Run: headless pygame with SDL's dummy video driver; simulated clock (each Clock.tick advances the game by its frame time, no real sleeping); random seed 0; keys injected as events and as key.get_pressed() state; mouse plan: one left click at the window centre at the start of phase 2, then a move to the lower-right quarter at the start of phase 3.
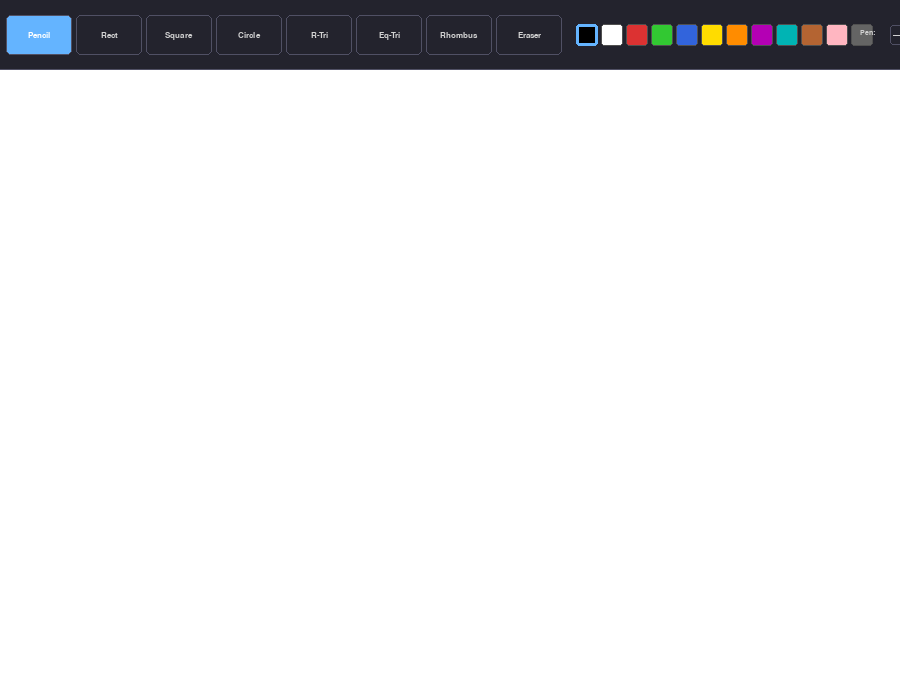
Frame 1 of 4 · flips 1–60 · no input
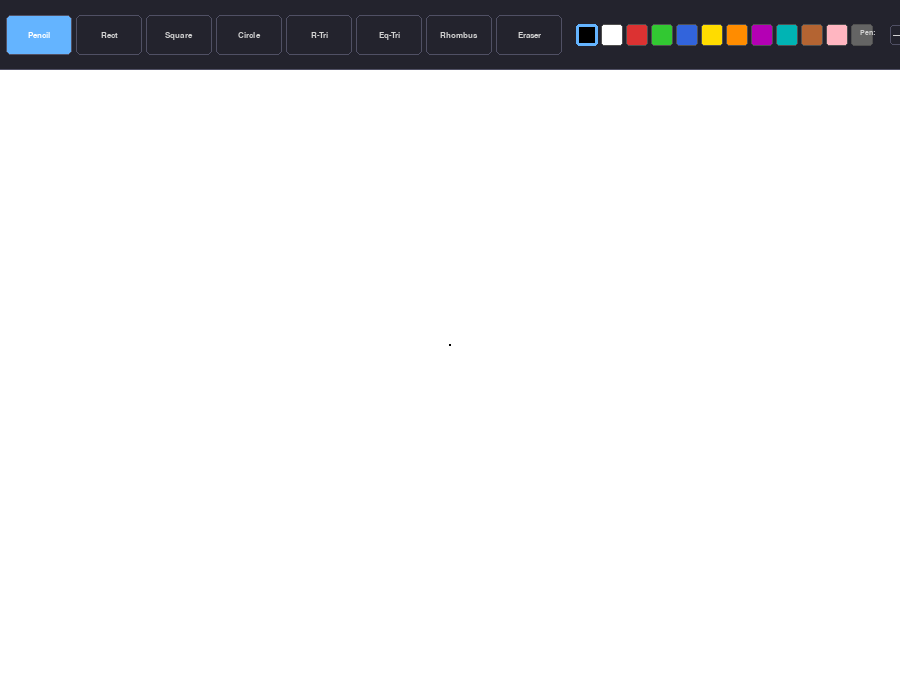
Frame 2 of 4 · flips 61–180 · clicked the window centre · tapped SPACE, RETURN · held RIGHT (→), D
Frame 3 of 4 · flips 181–300 · moved the mouse to the lower-right quarter · held DOWN (↓), S · screen unchanged from frame 2, image omitted
Frame 4 of 4 · flips 301–420 · held LEFT (←), A, UP (↑), W · screen unchanged from frame 3, image omitted

The pygame program that drew these frames:

"""
Paint Application - Practice 10 & 11
=======================================
Extended from https://nerdparadise.com/programming/pygame/part6

Practice 10 features:
  - Draw rectangle
  - Draw circle
  - Eraser
  - Color selection palette

Practice 11 features:
  - Draw square
  - Draw right triangle
  - Draw equilateral triangle
  - Draw rhombus

Controls:
  - Click a tool button to select it
  - Click a colour swatch to pick a colour
  - Click a pen-size button to change line width
  - Drag on canvas to draw shapes / freehand
  - Press C or click Clear to wipe the canvas
  - Press Escape to quit
"""

import pygame
import math
import sys

# ─────────────────────────────────────────────
# INITIALISATION
# ─────────────────────────────────────────────
pygame.init()

# Window dimensions
CANVAS_W  = 900
CANVAS_H  = 620
TOOLBAR_H = 70           # top toolbar strip height

SCREEN_W  = CANVAS_W
SCREEN_H  = CANVAS_H + TOOLBAR_H

screen = pygame.display.set_mode((SCREEN_W, SCREEN_H))
pygame.display.set_caption("Paint")

# Clock - controls the frame rate
clock = pygame.time.Clock()

# Colour constants
WHITE        = (255, 255, 255)
BLACK        = (0,   0,   0)
TOOLBAR_BG   = (35,  35,  45)
CANVAS_BG    = (255, 255, 255)
HIGHLIGHT    = (100, 180, 255)
BUTTON_HOVER = (55,  55,  70)
TEXT_COLOR   = (210, 210, 210)
BORDER_DIM   = (80,  80, 100)

# Colour palette shown in the toolbar
PALETTE = [
    (0,   0,   0),    # black
    (255, 255, 255),  # white
    (220,  50,  50),  # red
    (50,  200,  50),  # green
    (50,  100, 220),  # blue
    (255, 220,   0),  # yellow
    (255, 140,   0),  # orange
    (180,   0, 180),  # purple
    (0,   180, 180),  # cyan
    (180, 100,  50),  # brown
    (255, 182, 193),  # pink
    (100, 100, 100),  # gray
]

# Tool list - ASCII names only to avoid Unicode encoding issues on Windows
TOOLS = [
    "Pencil",
    "Rect",       # rectangle
    "Square",
    "Circle",
    "R-Tri",      # right triangle
    "Eq-Tri",     # equilateral triangle
    "Rhombus",
    "Eraser",
]

# Fonts
font    = pygame.font.SysFont("monospace", 13, bold=True)
font_sm = pygame.font.SysFont("monospace", 11)


# ─────────────────────────────────────────────
# SHAPE DRAWING HELPERS
# Each accepts: surface, color, line-width lw, start (x0,y0), end (x1,y1)
# ─────────────────────────────────────────────

def draw_rect(surface, color, lw, x0, y0, x1, y1):
    """Draw an axis-aligned rectangle from two corner points."""
    rx = min(x0, x1)
    ry = min(y0, y1)
    rw = abs(x1 - x0)
    rh = abs(y1 - y0)
    if rw > 0 and rh > 0:
        pygame.draw.rect(surface, color, (rx, ry, rw, rh), lw)


def draw_square(surface, color, lw, x0, y0, x1, y1):
    """
    Draw a square anchored at (x0, y0).
    Side = min(|dx|, |dy|) so the shape stays square while dragging.
    """
    side = min(abs(x1 - x0), abs(y1 - y0))
    sx   = x0 if x1 >= x0 else x0 - side
    sy   = y0 if y1 >= y0 else y0 - side
    if side > 0:
        pygame.draw.rect(surface, color, (sx, sy, side, side), lw)


def draw_circle(surface, color, lw, x0, y0, x1, y1):
    """
    Draw a circle centred at (x0, y0).
    Radius = distance from drag-start to current cursor.
    """
    radius = int(math.hypot(x1 - x0, y1 - y0))
    if radius > 0:
        pygame.draw.circle(surface, color, (x0, y0), radius, lw)


def draw_right_triangle(surface, color, lw, x0, y0, x1, y1):
    """
    Right triangle with the right angle at (x0, y0).
    Vertices: (x0,y0) -- (x1,y0) -- (x0,y1)
    """
    if abs(x1 - x0) > 1 and abs(y1 - y0) > 1:
        pts = [(x0, y0), (x1, y0), (x0, y1)]
        pygame.draw.polygon(surface, color, pts, lw)


def draw_equilateral_triangle(surface, color, lw, x0, y0, x1, y1):
    """
    Equilateral triangle with base from (x0,y0) to (x1,y0).
    Apex is above the base when dragging upward, below when downward.
    """
    base   = x1 - x0
    height = abs(base) * math.sqrt(3) / 2
    sign   = -1 if y1 <= y0 else 1      # direction of apex
    apex   = (int(x0 + base / 2), int(y0 + sign * height))
    if abs(base) > 2:
        pts = [(x0, y0), (x1, y0), apex]
        pygame.draw.polygon(surface, color, pts, lw)


def draw_rhombus(surface, color, lw, x0, y0, x1, y1):
    """
    Rhombus centred at (x0, y0).
    Half-diagonals: dx = |x1-x0|, dy = |y1-y0|.
    """
    dx = x1 - x0
    dy = y1 - y0
    if abs(dx) > 1 and abs(dy) > 1:
        pts = [
            (x0,      y0 - dy),   # top
            (x0 + dx, y0     ),   # right
            (x0,      y0 + dy),   # bottom
            (x0 - dx, y0     ),   # left
        ]
        pygame.draw.polygon(surface, color, pts, lw)


# Map tool name to its drawing function
SHAPE_DRAWERS = {
    "Rect":    draw_rect,
    "Square":  draw_square,
    "Circle":  draw_circle,
    "R-Tri":   draw_right_triangle,
    "Eq-Tri":  draw_equilateral_triangle,
    "Rhombus": draw_rhombus,
}

# Tools that require a drag gesture (start to end point)
DRAG_TOOLS = set(SHAPE_DRAWERS.keys())


# ─────────────────────────────────────────────
# TOOLBAR LAYOUT  (geometry calculated once at module level)
# ─────────────────────────────────────────────
TOOL_BTN_W   = 66
TOOL_BTN_H   = 40
TOOL_BTN_Y   = (TOOLBAR_H - TOOL_BTN_H) // 2
TOOL_START_X = 6

SWATCH_SIZE  = 22
SWATCH_GAP   = 3
PALETTE_X    = TOOL_START_X + len(TOOLS) * (TOOL_BTN_W + 4) + 10
PALETTE_Y    = (TOOLBAR_H - SWATCH_SIZE) // 2

LW_OPTIONS   = [1, 2, 4, 8]
LW_BTN_SIZE  = 20
LW_BTN_GAP   = 4
LW_START_X   = PALETTE_X + len(PALETTE) * (SWATCH_SIZE + SWATCH_GAP) + 14
LW_START_Y   = (TOOLBAR_H - LW_BTN_SIZE) // 2

CLEAR_X = LW_START_X + len(LW_OPTIONS) * (LW_BTN_SIZE + LW_BTN_GAP) + 14
CLEAR_Y = LW_START_Y
CLEAR_W = 50
CLEAR_H = LW_BTN_SIZE


def get_tool_rect(i):
    """Pixel Rect for the i-th tool button."""
    x = TOOL_START_X + i * (TOOL_BTN_W + 4)
    return pygame.Rect(x, TOOL_BTN_Y, TOOL_BTN_W, TOOL_BTN_H)


def get_swatch_rect(i):
    """Pixel Rect for the i-th colour swatch."""
    x = PALETTE_X + i * (SWATCH_SIZE + SWATCH_GAP)
    return pygame.Rect(x, PALETTE_Y, SWATCH_SIZE, SWATCH_SIZE)


def get_lw_rect(i):
    """Pixel Rect for the i-th line-width button."""
    x = LW_START_X + i * (LW_BTN_SIZE + LW_BTN_GAP)
    return pygame.Rect(x, LW_START_Y, LW_BTN_SIZE, LW_BTN_SIZE)


def get_clear_rect():
    """Pixel Rect for the Clear button."""
    return pygame.Rect(CLEAR_X, CLEAR_Y, CLEAR_W, CLEAR_H)


# ─────────────────────────────────────────────
# TOOLBAR RENDERING
# ─────────────────────────────────────────────

def draw_toolbar(surface, current_tool, current_color, current_lw, mouse_pos):
    """Render the full toolbar strip at the top of the window."""

    # Background bar
    pygame.draw.rect(surface, TOOLBAR_BG, (0, 0, SCREEN_W, TOOLBAR_H))
    pygame.draw.line(surface, BORDER_DIM,
                     (0, TOOLBAR_H - 1), (SCREEN_W, TOOLBAR_H - 1), 1)

    # Tool buttons
    for i, name in enumerate(TOOLS):
        rect    = get_tool_rect(i)
        hovered = rect.collidepoint(mouse_pos)
        active  = (name == current_tool)
        bg      = HIGHLIGHT if active else (BUTTON_HOVER if hovered else TOOLBAR_BG)
        pygame.draw.rect(surface, bg, rect, border_radius=5)
        pygame.draw.rect(surface, BORDER_DIM, rect, 1, border_radius=5)
        label = font.render(name, True, WHITE if active else TEXT_COLOR)
        surface.blit(label, (rect.centerx - label.get_width() // 2,
                              rect.centery - label.get_height() // 2))

    # Colour swatches
    for i, col in enumerate(PALETTE):
        rect     = get_swatch_rect(i)
        hovered  = rect.collidepoint(mouse_pos)
        selected = (col == current_color)
        pygame.draw.rect(surface, col, rect, border_radius=3)
        bdr_color = HIGHLIGHT if selected else ((200, 200, 200) if hovered else (80, 80, 80))
        bdr_width = 3 if selected else (2 if hovered else 1)
        pygame.draw.rect(surface, bdr_color, rect, bdr_width, border_radius=3)

    # Line-width buttons
    lw_label = font_sm.render("Pen:", True, TEXT_COLOR)
    surface.blit(lw_label, (LW_START_X - 30, LW_START_Y + 4))
    for i, lw in enumerate(LW_OPTIONS):
        rect    = get_lw_rect(i)
        hovered = rect.collidepoint(mouse_pos)
        active  = (lw == current_lw)
        bg      = HIGHLIGHT if active else (BUTTON_HOVER if hovered else TOOLBAR_BG)
        pygame.draw.rect(surface, bg, rect, border_radius=3)
        pygame.draw.rect(surface, BORDER_DIM, rect, 1, border_radius=3)
        mid_y = rect.centery
        pygame.draw.line(surface, TEXT_COLOR,
                         (rect.x + 3, mid_y), (rect.right - 3, mid_y),
                         min(lw, rect.height - 4))

    # Clear button
    clr_rect = get_clear_rect()
    hovered  = clr_rect.collidepoint(mouse_pos)
    pygame.draw.rect(surface, (180, 50, 50) if hovered else (120, 40, 40),
                     clr_rect, border_radius=5)
    clr_surf = font.render("Clear", True, WHITE)
    surface.blit(clr_surf, (clr_rect.centerx - clr_surf.get_width() // 2,
                             clr_rect.centery - clr_surf.get_height() // 2))


# ─────────────────────────────────────────────
# COORDINATE HELPERS
# ─────────────────────────────────────────────

def to_canvas(screen_x, screen_y):
    """Convert a screen position to canvas-local coordinates."""
    return screen_x, screen_y - TOOLBAR_H


def in_canvas(screen_x, screen_y):
    """Return True if the screen position is inside the canvas area."""
    return screen_y >= TOOLBAR_H


# ─────────────────────────────────────────────
# MAIN LOOP
# ─────────────────────────────────────────────

def main():
    # Persistent surface - everything drawn here is kept between frames
    canvas = pygame.Surface((CANVAS_W, CANVAS_H))
    canvas.fill(CANVAS_BG)

    # Application state
    current_tool  = "Pencil"
    current_color = BLACK
    current_lw    = 2
    eraser_radius = 18      # radius of the eraser brush in pixels

    drawing    = False      # True while left mouse button is held
    last_pos   = None       # previous mouse canvas-pos (for pencil/eraser trails)
    drag_start = None       # canvas-coord anchor for shape drag tools

    running = True
    while running:
        mouse_pos = pygame.mouse.get_pos()

        for event in pygame.event.get():

            if event.type == pygame.QUIT:
                pygame.quit()
                sys.exit()

            # Keyboard shortcuts
            if event.type == pygame.KEYDOWN:
                if event.key == pygame.K_ESCAPE:
                    pygame.quit()
                    sys.exit()
                if event.key == pygame.K_c:
                    canvas.fill(CANVAS_BG)   # C key clears canvas

            # Left mouse button pressed
            if event.type == pygame.MOUSEBUTTONDOWN and event.button == 1:
                mx, my      = event.pos
                toolbar_hit = False

                # Check tool buttons
                for i, name in enumerate(TOOLS):
                    if get_tool_rect(i).collidepoint(mx, my):
                        current_tool = name
                        toolbar_hit  = True
                        break

                # Check colour swatches
                if not toolbar_hit:
                    for i, col in enumerate(PALETTE):
                        if get_swatch_rect(i).collidepoint(mx, my):
                            current_color = col
                            toolbar_hit   = True
                            break

                # Check line-width buttons
                if not toolbar_hit:
                    for i, lw in enumerate(LW_OPTIONS):
                        if get_lw_rect(i).collidepoint(mx, my):
                            current_lw  = lw
                            toolbar_hit = True
                            break

                # Check Clear button
                if not toolbar_hit and get_clear_rect().collidepoint(mx, my):
                    canvas.fill(CANVAS_BG)
                    toolbar_hit = True

                # Begin drawing on canvas
                if not toolbar_hit and in_canvas(mx, my):
                    drawing    = True
                    cx, cy     = to_canvas(mx, my)
                    last_pos   = (cx, cy)
                    drag_start = (cx, cy)

                    # Pencil: stamp a dot on initial click
                    if current_tool == "Pencil":
                        r = max(1, current_lw // 2)
                        pygame.draw.circle(canvas, current_color, (cx, cy), r)

                    # Eraser: erase on initial click too
                    elif current_tool == "Eraser":
                        pygame.draw.circle(canvas, CANVAS_BG, (cx, cy), eraser_radius)

            # Left mouse button released - commit the shape to canvas
            if event.type == pygame.MOUSEBUTTONUP and event.button == 1:
                if drawing and drag_start is not None:
                    mx, my = event.pos
                    cx, cy = to_canvas(mx, my)
                    x0, y0 = drag_start

                    # Paint the finished shape onto the persistent canvas
                    if current_tool in DRAG_TOOLS:
                        SHAPE_DRAWERS[current_tool](
                            canvas, current_color, current_lw,
                            x0, y0, cx, cy)

                drawing    = False
                last_pos   = None
                drag_start = None

            # Mouse moved while button held
            if event.type == pygame.MOUSEMOTION and drawing:
                mx, my = event.pos
                cx, cy = to_canvas(mx, my)

                if in_canvas(mx, my):
                    if current_tool == "Pencil" and last_pos:
                        # Connect previous and current position
                        pygame.draw.line(canvas, current_color,
                                         last_pos, (cx, cy), current_lw)
                        last_pos = (cx, cy)

                    elif current_tool == "Eraser" and last_pos:
                        # Erase a filled circle under the cursor
                        pygame.draw.circle(canvas, CANVAS_BG,
                                           (cx, cy), eraser_radius)
                        last_pos = (cx, cy)

                    else:
                        # Shape tool - just track position for preview
                        last_pos = (cx, cy)

        # Render frame
        screen.fill(CANVAS_BG)
        screen.blit(canvas, (0, TOOLBAR_H))

        # Live translucent shape preview while dragging
        if drawing and drag_start is not None and current_tool in DRAG_TOOLS:
            mx, my = mouse_pos
            cx, cy = to_canvas(mx, my)
            x0, y0 = drag_start

            # Use a per-pixel-alpha surface so the preview is semi-transparent
            preview  = pygame.Surface((CANVAS_W, CANVAS_H), pygame.SRCALPHA)
            pr_color = (current_color[0], current_color[1], current_color[2], 140)
            SHAPE_DRAWERS[current_tool](preview, pr_color, current_lw, x0, y0, cx, cy)
            screen.blit(preview, (0, TOOLBAR_H))

        # Eraser cursor outline
        if current_tool == "Eraser":
            mx, my = mouse_pos
            if in_canvas(mx, my):
                pygame.draw.circle(screen, (200, 0, 0), (mx, my), eraser_radius, 2)

        # Draw toolbar on top
        draw_toolbar(screen, current_tool, current_color, current_lw, mouse_pos)

        pygame.display.flip()
        clock.tick(60)


if __name__ == "__main__":
    main()
